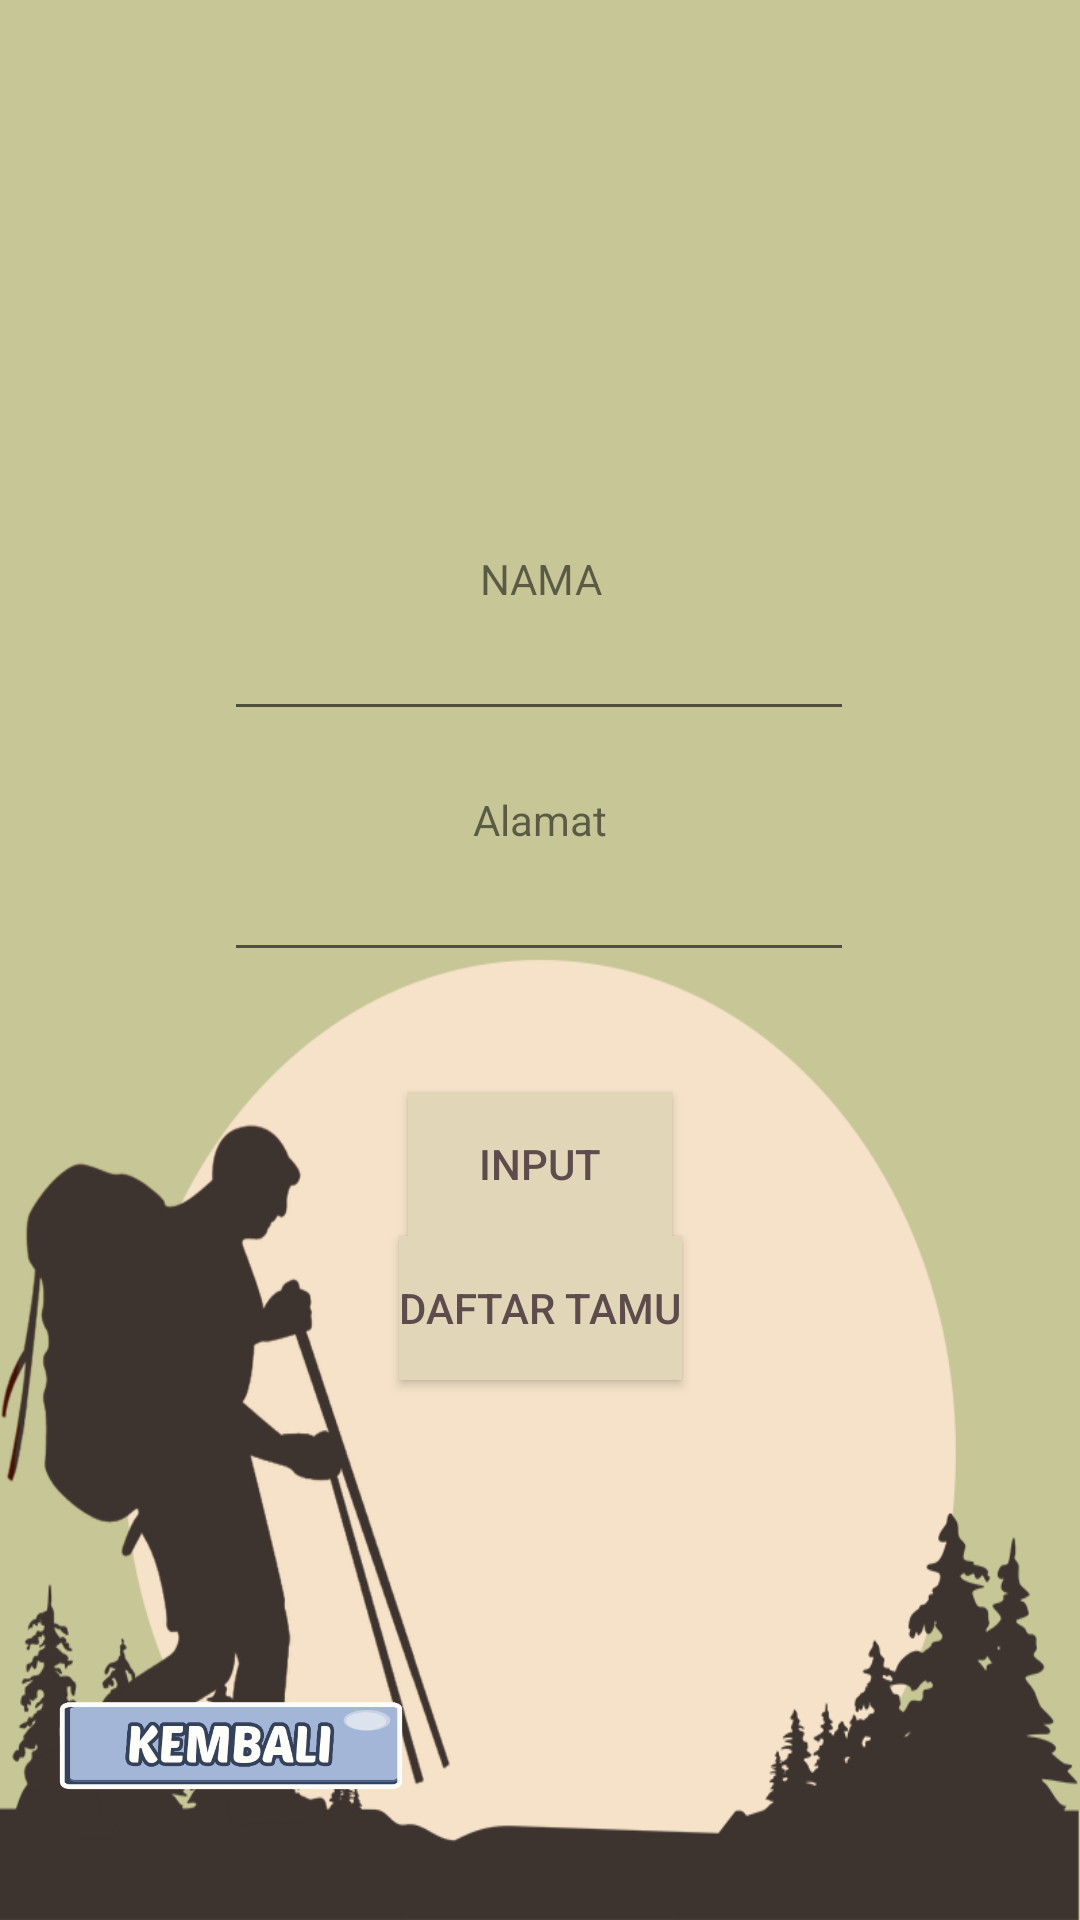

Android layout source for this screen:
<!-- AndroidManifest.xml: application theme Theme.GunungSoputan -->
<!-- res/layout/activity_bukutamu.xml -->
<?xml version="1.0" encoding="utf-8"?>
<androidx.constraintlayout.widget.ConstraintLayout xmlns:android="http://schemas.android.com/apk/res/android"
    xmlns:app="http://schemas.android.com/apk/res-auto"
    xmlns:tools="http://schemas.android.com/tools"
    android:layout_width="match_parent"
    android:layout_height="match_parent"
    android:background="@drawable/bcg"
    tools:context=".bukutamu">

    <TextView
        android:id="@+id/textView3"
        android:layout_width="wrap_content"
        android:layout_height="wrap_content"
        android:layout_alignParentTop="true"
        android:layout_centerHorizontal="true"
        android:text="NAMA"
        app:layout_constraintBottom_toTopOf="@+id/PTnama"
        app:layout_constraintEnd_toEndOf="parent"
        app:layout_constraintHorizontal_bias="0.501"
        app:layout_constraintStart_toStartOf="parent"
        app:layout_constraintTop_toTopOf="parent"
        app:layout_constraintVertical_bias="1.0" />

    <TextView
        android:id="@+id/textView4"
        android:layout_width="wrap_content"
        android:layout_height="wrap_content"
        android:text="Alamat"
        app:layout_constraintBottom_toTopOf="@+id/PTalamat"
        app:layout_constraintEnd_toEndOf="parent"
        app:layout_constraintStart_toStartOf="parent" />

    <Button
        android:id="@+id/BTbukutamu"
        android:layout_width="wrap_content"
        android:layout_height="wrap_content"
        android:layout_marginBottom="228dp"
        android:background="#BC6868"
        android:text="Input"
        android:textColor="#5E4C4C"
        app:backgroundTint="#E1D7B8"
        app:iconTint="#7C3939"
        app:layout_constraintBottom_toBottomOf="parent"
        app:layout_constraintEnd_toEndOf="parent"
        app:layout_constraintStart_toStartOf="parent" />


    <EditText
        android:id="@+id/PTnama"
        android:layout_width="wrap_content"
        android:layout_height="wrap_content"
        android:layout_marginBottom="20dp"
        android:ems="10"
        android:inputType="textPersonName"
        app:layout_constraintBottom_toTopOf="@+id/textView4"
        app:layout_constraintEnd_toEndOf="parent"
        app:layout_constraintHorizontal_bias="0.497"
        app:layout_constraintStart_toStartOf="parent" />

    <EditText
        android:id="@+id/PTalamat"
        android:layout_width="wrap_content"
        android:layout_height="wrap_content"
        android:layout_marginBottom="40dp"
        android:ems="10"
        android:inputType="textPersonName"
        app:layout_constraintBottom_toTopOf="@+id/BTbukutamu"
        app:layout_constraintEnd_toEndOf="parent"
        app:layout_constraintHorizontal_bias="0.497"
        app:layout_constraintStart_toStartOf="parent" />

    <Button
        android:id="@+id/BTview"
        android:layout_width="wrap_content"
        android:layout_height="wrap_content"
        android:background="#FFFFFF"
        android:text="Daftar Tamu"
        android:textColor="#5E4C4C"
        app:backgroundTint="#E1D7B8"
        app:layout_constraintEnd_toEndOf="parent"
        app:layout_constraintStart_toStartOf="parent"
        app:layout_constraintTop_toBottomOf="@+id/BTbukutamu" />

    <ImageView
        android:id="@+id/imageView14"
        android:layout_width="118dp"
        android:layout_height="60dp"
        android:layout_marginBottom="28dp"
        app:layout_constraintBottom_toBottomOf="parent"
        app:layout_constraintEnd_toEndOf="parent"
        app:layout_constraintHorizontal_bias="0.074"
        app:layout_constraintLeft_toLeftOf="parent"
        app:layout_constraintRight_toRightOf="parent"
        app:layout_constraintStart_toStartOf="parent"
        app:srcCompat="@drawable/kembali" />
</androidx.constraintlayout.widget.ConstraintLayout>
<!-- resources referenced by this layout -->
<resources>
  <!-- drawable bcg: png bitmap (drawable, 67951 bytes) -->
  <!-- drawable kembali: png bitmap (drawable, 391285 bytes) -->
  <style name="Theme.GunungSoputan" parent="Theme.MaterialComponents.DayNight.DarkActionBar">
          
          <item name="colorPrimary">@color/purple_500</item>
          <item name="colorPrimaryVariant">@color/purple_700</item>
          <item name="colorOnPrimary">@color/white</item>
          
          <item name="colorSecondary">@color/teal_200</item>
          <item name="colorSecondaryVariant">@color/teal_700</item>
          <item name="colorOnSecondary">@color/black</item>
          
          <item name="android:statusBarColor" tools:targetApi="l">?attr/colorPrimaryVariant</item>
          
      </style>
  <color name="purple_500">#FF6200EE</color>
  <color name="purple_700">#FF3700B3</color>
  <color name="white">#FFFFFFFF</color>
  <color name="teal_200">#FF03DAC5</color>
  <color name="teal_700">#FF018786</color>
  <color name="black">#FF000000</color>
</resources>
